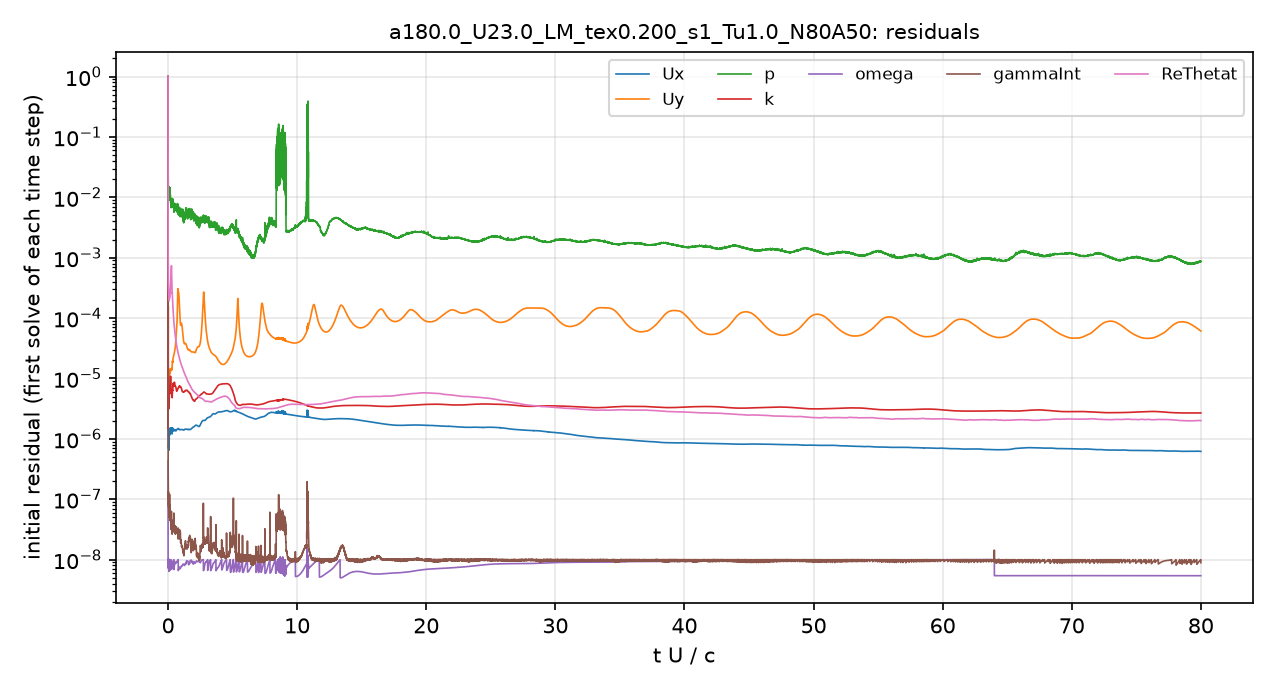

The data file committed next to this chart (first rows):
# first initial residual per time step; …
t_s, Ux_initial, Uy_initial, p_initial, k_initial, omega_initial, gammaInt_initial, ReThetat_initial
2.5043503e-08, 1, 1, 1, 1, 4.3176829e-07, 1, 1
4.2635903e-06, 1.6407484e-06, 2.0528836e-05, 0.04387, 1.275585e-05, 1.1706368e-08, 6.9700243e-07, 0.00442
1.4653646e-05, 1.1459982e-06, 1.6997457e-05, 0.02762, 1.2275463e-05, 1.1289315e-08, 3.400036e-07, 0.001488
2.649097e-05, 8.9698504e-07, 1.2778743e-05, 0.01699, 7.9796785e-05, 7.9863031e-09, 1.7844476e-07, 0.000767
3.8637626e-05, 7.9666229e-07, 1.0823774e-05, 0.01525, 2.0865799e-05, 9.6090931e-09, 1.4415324e-07, 0.0005412
5.2064321e-05, 7.339346e-07, 9.1899194e-06, 0.0137, 8.3956726e-06, 9.7793865e-09, 1.0399988e-07, 0.0004083
6.5439464e-05, 6.8965764e-07, 8.0027932e-06, 0.0126, 5.5640947e-06, 9.8556249e-09, 8.9865402e-08, 0.000338
7.9948561e-05, 7.0258254e-07, 7.6230833e-06, 0.01089, 5.1241202e-06, 8.8445119e-09, 8.2239438e-08, 0.0002945
9.4301736e-05, 7.8329022e-07, 7.942024e-06, 0.01023, 4.5606329e-06, 9.6422071e-09, 7.3460943e-08, 0.0002705
0.0001092, 8.459765e-07, 8.1695701e-06, 0.01125, 3.590301e-06, 9.1200563e-09, 8.6913494e-08, 0.0002573
0.0001255, 8.2282775e-07, 7.6754536e-06, 0.01364, 3.174421e-06, 7.087515e-09, 6.258249e-08, 0.0002425
0.0001411, 7.0059515e-07, 6.8610671e-06, 0.01277, 3.6227912e-06, 9.3095653e-09, 5.37872e-08, 0.0002211
0.0001563, 6.4834861e-07, 6.7473832e-06, 0.01307, 3.969281e-06, 6.835913e-09, 5.2744003e-08, 0.0002015
0.0001722, 8.0748228e-07, 8.6345278e-06, 0.01286, 3.655752e-06, 8.971212e-09, 4.9973189e-08, 0.0001932
0.0001884, 1.1640565e-06, 1.1858437e-05, 0.01365, 4.223198e-06, 6.8416781e-09, 5.9519728e-08, 0.0001977
0.0002062, 1.4102204e-06, 1.3664577e-05, 0.0133, 5.5573884e-06, 9.6607378e-09, 5.3039326e-08, 0.0002095
0.0002263, 1.4595905e-06, 1.4224987e-05, 0.01419, 6.5773785e-06, 8.3304094e-09, 5.1588764e-08, 0.0002159
0.0002462, 1.3900763e-06, 1.3682449e-05, 0.01346, 6.7341713e-06, 6.6232713e-09, 6.2333292e-08, 0.0002177
0.0002671, 1.2728828e-06, 1.2766733e-05, 0.01042, 6.8662883e-06, 7.9640822e-09, 5.1106864e-08, 0.0002169
0.0002869, 1.1864413e-06, 1.2116312e-05, 0.01027, 7.6129989e-06, 8.7733395e-09, 4.5613332e-08, 0.0002189
0.0003067, 1.1705217e-06, 1.1919177e-05, 0.00932, 7.1162162e-06, 8.9007302e-09, 4.4891766e-08, 0.0002269
0.0003283, 1.2585446e-06, 1.2400207e-05, 0.009757, 6.8654649e-06, 9.4628433e-09, 5.3115315e-08, 0.0002473
0.0003503, 1.4507706e-06, 1.3475338e-05, 0.01059, 8.5653957e-06, 7.5245096e-09, 5.8517055e-08, 0.0002831
0.0003737, 1.4899764e-06, 1.3216313e-05, 0.01028, 9.9464903e-06, 8.7296904e-09, 5.0087866e-08, 0.0003053
0.0003982, 1.5093901e-06, 1.325556e-05, 0.01, 1.0730778e-05, 9.0600955e-09, 4.7505503e-08, 0.0003423
0.0004224, 1.5003913e-06, 1.353179e-05, 0.008781, 1.0467642e-05, 9.0801438e-09, 4.3992146e-08, 0.0003839
0.0004463, 1.4429826e-06, 1.3540513e-05, 0.008912, 9.2226288e-06, 9.0082109e-09, 3.5888227e-08, 0.0004125
0.0004711, 1.4637333e-06, 1.4126245e-05, 0.008795, 8.0313346e-06, 9.3519694e-09, 3.1906899e-08, 0.000468
0.0004947, 1.4798642e-06, 1.4399761e-05, 0.006603, 6.2371077e-06, 9.4102975e-09, 3.3002746e-08, 0.0005364
0.0005186, 1.4589225e-06, 1.4085706e-05, 0.006909, 5.5618383e-06, 9.4061859e-09, 3.4242087e-08, 0.0006355
0.0005414, 1.4923688e-06, 1.4491557e-05, 0.007014, 5.8083571e-06, 6.8277187e-09, 5.0951698e-08, 0.0007347
0.0005651, 1.4408154e-06, 1.4568666e-05, 0.007444, 5.7852839e-06, 7.3805984e-09, 3.507254e-08, 0.0006154
0.00059, 1.3637581e-06, 1.4499549e-05, 0.007729, 5.6787388e-06, 7.6899726e-09, 3.609619e-08, 0.0004794
0.0006142, 1.3406329e-06, 1.4849308e-05, 0.009122, 5.6732346e-06, 7.9019478e-09, 3.8183225e-08, 0.0003935
0.0006369, 1.2072647e-06, 1.383081e-05, 0.00692, 4.8813687e-06, 7.1194375e-09, 2.7972819e-08, 0.0002954
0.0006597, 1.2683189e-06, 1.506004e-05, 0.007391, 4.8112463e-06, 7.4310213e-09, 2.6834242e-08, 0.0002599
0.0006837, 1.4956481e-06, 1.831769e-05, 0.008812, 5.5053185e-06, 8.7821807e-09, 3.8043012e-08, 0.000257
0.0007092, 1.5257761e-06, 1.9343642e-05, 0.008771, 6.1629914e-06, 8.910371e-09, 4.4718472e-08, 0.0002213
0.0007353, 1.4191246e-06, 1.884253e-05, 0.007878, 6.390677e-06, 8.2193635e-09, 3.9729868e-08, 0.0001789
0.0007583, 1.3359479e-06, 1.8696391e-05, 0.007678, 6.5408504e-06, 7.7931219e-09, 3.2076554e-08, 0.0001541
0.000784, 1.4307831e-06, 2.1143372e-05, 0.008563, 7.6986532e-06, 8.8268812e-09, 3.6673892e-08, 0.0001508
0.0008095, 1.4038366e-06, 2.1570176e-05, 0.007438, 8.1672934e-06, 9.2432894e-09, 3.6846624e-08, 0.0001353
0.000835, 1.3948786e-06, 2.1993057e-05, 0.006957, 8.2835023e-06, 9.356341e-09, 3.4696585e-08, 0.0001227
0.0008618, 1.3966696e-06, 2.2421625e-05, 0.006341, 7.7762503e-06, 9.184419e-09, 3.0143883e-08, 0.0001113
0.0008874, 1.4129118e-06, 2.2916419e-05, 0.006886, 7.4114272e-06, 9.0026999e-09, 3.0243543e-08, 0.0001017
0.000913, 1.4303197e-06, 2.3429951e-05, 0.006697, 7.6414862e-06, 9.2773567e-09, 3.5463195e-08, 9.3478855e-05
0.0009398, 1.4329986e-06, 2.4033685e-05, 0.006714, 8.0085904e-06, 9.8823118e-09, 3.6153099e-08, 8.6003611e-05
0.0009653, 1.4170893e-06, 2.4722925e-05, 0.006612, 8.2830209e-06, 7.05024e-09, 3.265383e-08, 7.9982114e-05
0.0009908, 1.387786e-06, 2.5605866e-05, 0.006844, 8.3650991e-06, 7.6733207e-09, 2.9709395e-08, 7.473046e-05
0.001017, 1.3712092e-06, 2.6809996e-05, 0.007449, 8.6408613e-06, 8.2503505e-09, 3.3777179e-08, 6.9889926e-05
0.001043, 1.3634882e-06, 2.7821334e-05, 0.007531, 8.6077897e-06, 8.6418121e-09, 3.7177784e-08, 6.5756168e-05
0.001068, 1.363194e-06, 2.8567367e-05, 0.007261, 8.4430081e-06, 8.8794157e-09, 3.5640494e-08, 6.221695e-05
0.001095, 1.3728593e-06, 2.9289173e-05, 0.007155, 7.9883899e-06, 8.9102897e-09, 3.1041999e-08, 5.8801619e-05
0.001121, 1.3887374e-06, 3.0400848e-05, 0.007098, 7.5416166e-06, 9.0438253e-09, 2.6524556e-08, 5.5810767e-05
0.001147, 1.4002937e-06, 3.1799742e-05, 0.006765, 7.4561673e-06, 8.8504009e-09, 2.9759066e-08, 5.2905288e-05
0.001173, 1.4028878e-06, 3.3160726e-05, 0.007153, 7.4577943e-06, 8.7975501e-09, 3.3824029e-08, 5.027468e-05
0.001198, 1.393098e-06, 3.5363051e-05, 0.00666, 7.4663713e-06, 8.5846348e-09, 3.3230452e-08, 4.7818833e-05
0.001225, 1.3721169e-06, 3.8633508e-05, 0.006224, 7.3448882e-06, 8.6480417e-09, 2.6845096e-08, 4.5483782e-05
0.00125, 1.3567296e-06, 4.2461267e-05, 0.006847, 7.1886375e-06, 8.7148395e-09, 2.9255538e-08, 4.3395662e-05
... 4,941 more rows
